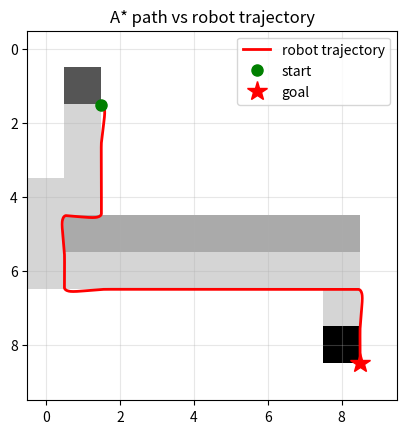

Source code (Python):
"""D11：把 A* 规划出来的路径，喂给 go-to-goal 控制器，让小车真的沿路径开过去。

上面四个东西（Grid / heuristic / astar / plot_map）是从 practice/day10_basics.py
复制过来的 —— 它们昨天已经验收通过，今天不用重写。
下面 cell_to_world / main 里的跟踪循环，才是今天要自己写的新东西。

目标（跑通后应该打印）：
    用时 32.00 秒，到达 (8.50, 8.46)
    路点数 17，抵达 17
    行驶距离 16.00，路径最短 16.00
    终点误差 0.039
"""

import numpy as np
import matplotlib.pyplot as plt
from heapq import heappush, heappop


# ===== 以下 4 块直接复制 practice/day10_basics.py，不用改 =====

class Grid:
    def __init__(self, size):
        self.size = size
        self.cells = np.zeros((size, size))

    def set_wall(self, row, col):
        self.cells[row, col] = 1

    def is_wall(self, row, col):
        if row < 0 or row >= self.size or col < 0 or col >= self.size:
            return True
        return self.cells[row, col] == 1


def heuristic(a, b):
    return abs(a[0] - b[0]) + abs(a[1] - b[1])


def astar(grid, start, goal):
    open_list = []
    heappush(open_list, (0, start))
    came_from = {}
    g = {start: 0}
    visited = set()

    while open_list:
        f, cur = heappop(open_list)
        if cur == goal:
            path = [cur]
            while cur in came_from:
                cur = came_from[cur]
                path.append(cur)
            return path[::-1]
        if cur in visited:
            continue
        visited.add(cur)

        r, c = cur
        for dr, dc in [(-1, 0), (1, 0), (0, -1), (0, 1)]:
            nb = (r + dr, c + dc)
            if grid.is_wall(nb[0], nb[1]):
                continue
            ng = g[cur] + 1
            if nb not in g or ng < g[nb]:
                g[nb] = ng
                came_from[nb] = cur
                heappush(open_list, (ng + heuristic(nb, goal), nb))
    return None


# ===== 今天是新的 =====

def cell_to_world(cell):
    """栅格坐标 (行, 列) → 世界坐标 (x, y)，取格子正中心。

    例：(1, 1) → (1.5, 1.5)      (5, 0) → (0.5, 5.5)      (8, 8) → (8.5, 8.5)
    提示：行 r 管 y，列 c 管 x，写出来的顺序和看上去的相反。
    """
    r, c = cell
    return (c+0.5, r+0.5)                     # 空 1


# ===== 主程序 =====

g = Grid(10)
for c in range(1, 9):
    g.set_wall(5, c)                            # 和 D10 同一张地图：一堵横墙

start = (1, 1)
goal = (8, 8)
path = astar(g, start, goal)
waypoints = [cell_to_world(cell) for cell in path]

print(f"路点数 {len(waypoints)}")
print(f"前 4 个路点 {waypoints[:4]}")

Kp = 5.0
speed = 0.5
dt = 0.05
tol = 0.05            # 离路点多近算"追上了"
t_max = 200.0         # 安全阀：最多模拟这么久，避免写错时死循环

x, y, theta = waypoints[0][0], waypoints[0][1], 0.0    # 从起点格子的中心出发
idx = 1               # 正在追第几个路点（第 0 个是出发点，跳过）
xs, ys = [x], [y]
t = 0.0

while idx < len(waypoints) and t < t_max:      # 两个刹车条件：追完所有路点 / 超时
    tx, ty = waypoints[idx]                            # 空 2：当前要追的路点坐标（x 和 y 两个数）

    theta_target = np.arctan2(ty - y, tx - x)  # 车头应该朝的方向
    e = theta_target - theta                   # 朝向误差（弧度）
    e =  (e + np.pi) % (2 * np.pi) - np.pi                                 # 空 3：把 e 收进 (-π, π]
    theta = theta + Kp * e * dt                # P 控制：先转车头

    x = x + speed * np.cos(theta) * dt         # 再沿车头方向前进
    y = y + speed * np.sin(theta) * dt
    t = t + dt

    xs.append(x)
    ys.append(y)

    if np.hypot(tx - x, ty - y) < tol:         # 追上当前路点了吗？
       idx = idx + 1                                 # 空 4：下一步该追哪个点？

# ===== 打印验收数字 =====

dist = 0.0
for i in range(1, len(xs)):
    dist = dist + np.hypot(xs[i] - xs[i - 1], ys[i] - ys[i - 1])

print(f"用时 {t:.2f} 秒，到达 ({x:.2f}, {y:.2f})")
print(f"路点数 {len(waypoints)}，抵达 {idx}")
print(f"行驶距离 {dist:.2f}，路径最短 {len(waypoints) - 1:.2f}")
print(f"终点误差 {np.hypot(x - waypoints[-1][0], y - waypoints[-1][1]):.3f}")

# ===== 出图：地图 + A* 路径 + 小车实际轨迹 =====

img = g.cells.copy()
for (r, c) in path:
    img[r, c] = 0.5                             # 规划路径：灰色格子
img[start[0], start[1]] = 2
img[goal[0], goal[1]] = 3

plt.imshow(img, cmap="gray_r", interpolation="nearest")
plt.plot(xs, ys, "r-", linewidth=2, label="robot trajectory")
plt.plot(xs[0], ys[0], "go", markersize=8, label="start")
plt.plot(waypoints[-1][0], waypoints[-1][1], "r*", markersize=15, label="goal")
plt.title("A* path vs robot trajectory")
plt.legend()
plt.grid(True, alpha=0.3)
plt.show()
